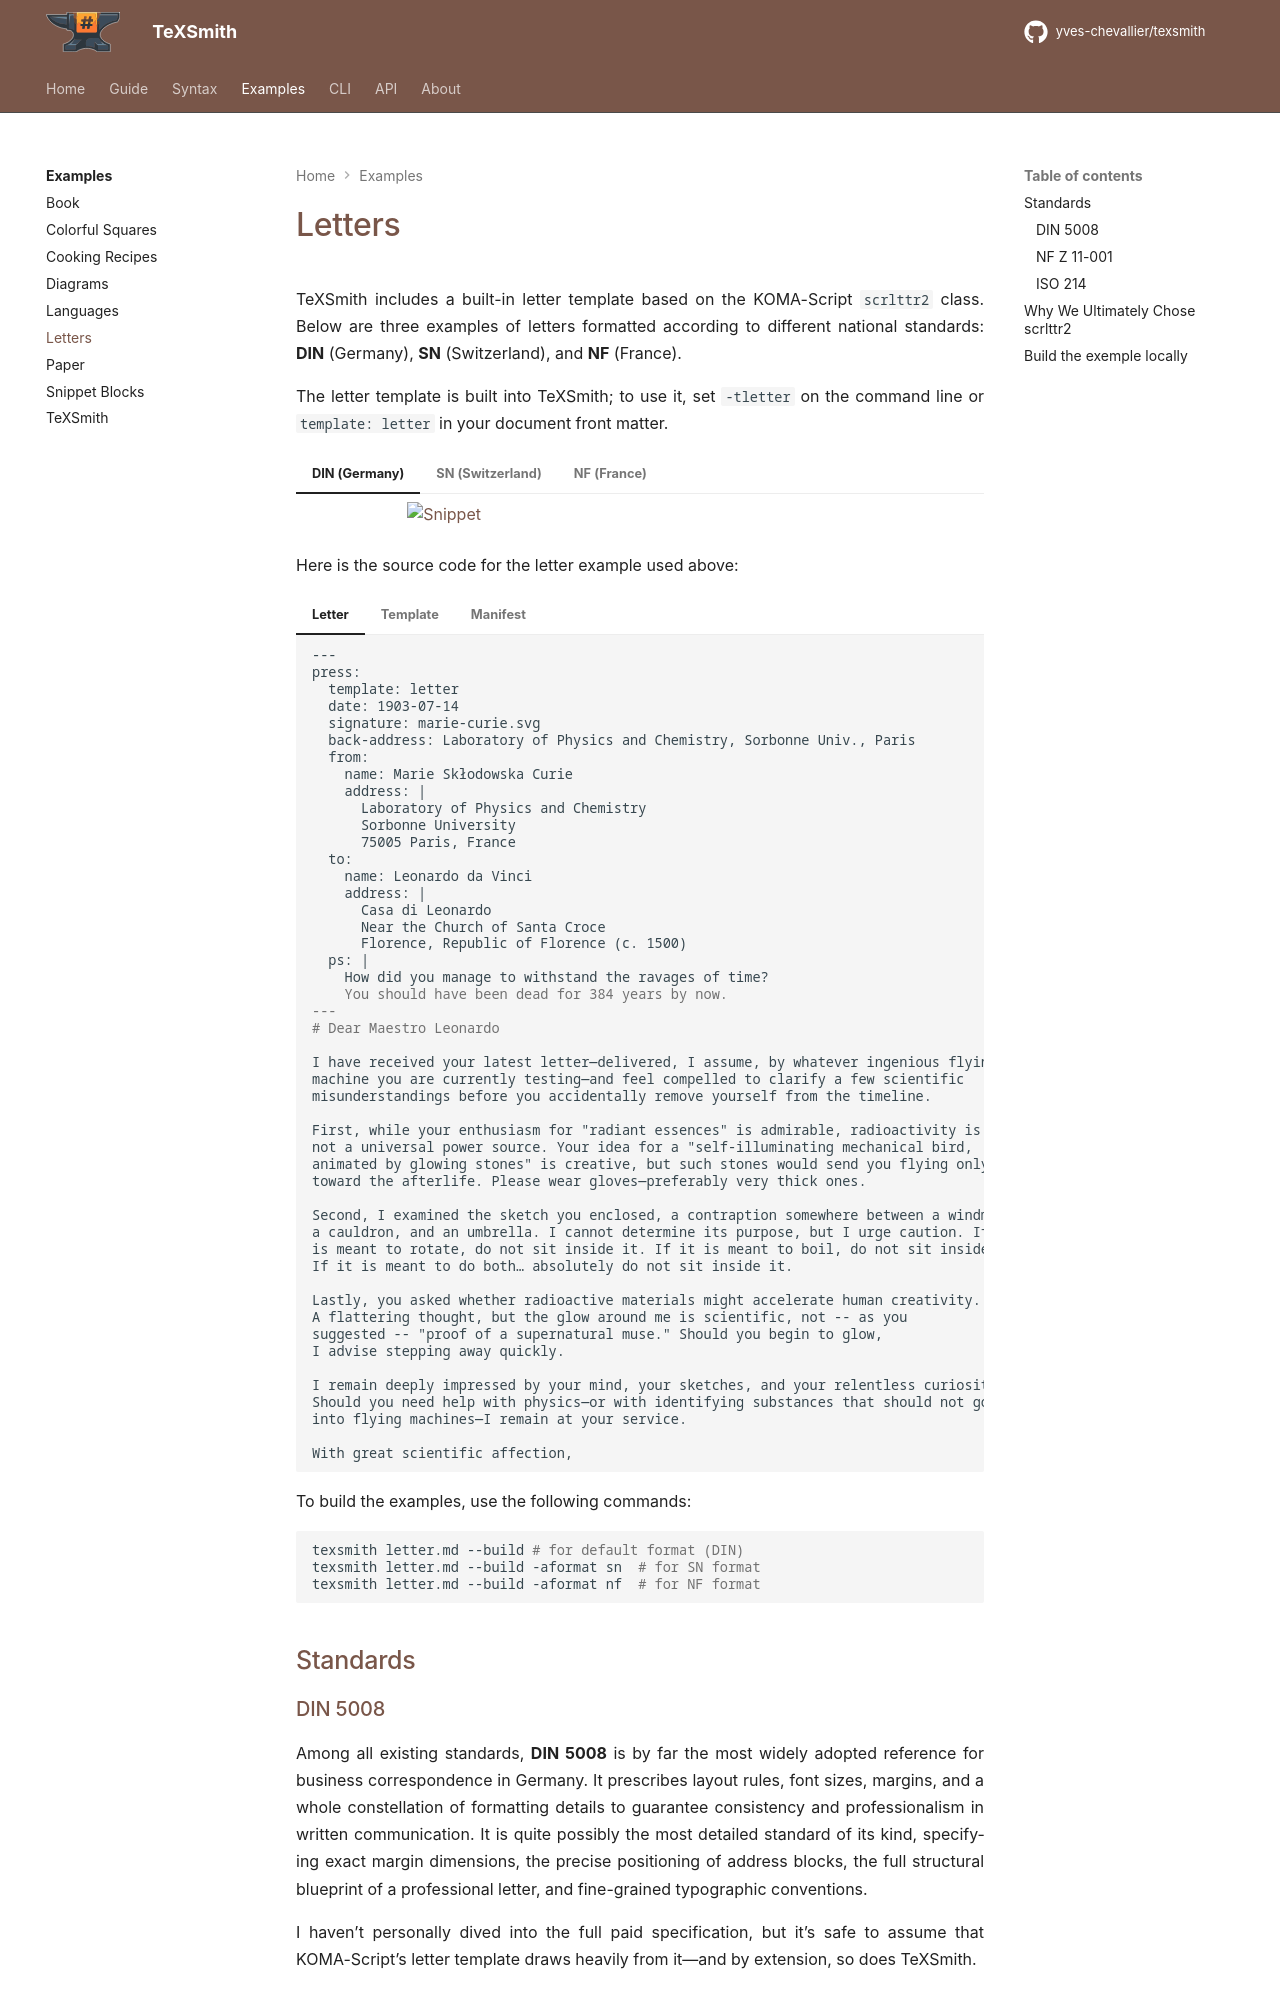

repository: yves-chevallier/texsmith · page: 0.7.0/examples/letters/index.html · generator: mkdocs

---
press:
  include_paths:
    - ../..
---

# Letters

TeXSmith includes a built-in letter template based on the KOMA-Script `scrlttr2` class. Below are three examples of letters formatted according to different national standards: **DIN** (Germany), **SN** (Switzerland), and **NF** (France).

The letter template is built into TeXSmith; to use it, set `-tletter` on the command line or `template: letter` in your document front matter.

=== "DIN (Germany)"

    ```yaml {.snippet caption="Download PDF"}
    width: 70%
    cwd: ../../examples/letter
    sources:
      - letter.md
    press:
      format: din
      frame: true
    drop_title: true
    fragments:
        ts-frame
    ```

=== "SN (Switzerland)"

    ```yaml {.snippet caption="Download PDF"}
    width: 70%
    cwd: ../../examples/letter
    sources:
      - letter.md
    press:
      format: sn
      frame: true
    drop_title: true
    fragments:
        ts-frame
    ```

=== "NF (France)"

    ```yaml {.snippet caption="Download PDF"}
    width: 70%
    cwd: ../../examples/letter
    sources:
      - letter.md
    press:
      format: nf
      frame: true
    drop_title: true
    fragments:
        ts-frame
    ```

Here is the source code for the letter example used above:

=== "Letter"

    ```markdown
    --8<--- "examples/letter/letter.md"
    ```

=== "Template"

    ```latex
    --8<--- "src/texsmith/templates/letter/template/template.tex"
    ```

=== "Manifest"

    ```toml
    --8<--- "src/texsmith/templates/letter/manifest.toml"
    ```

To build the examples, use the following commands:

```bash
texsmith letter.md --build # for default format (DIN)
texsmith letter.md --build -aformat sn  # for SN format
texsmith letter.md --build -aformat nf  # for NF format
```

## Standards

### DIN 5008

Among all existing standards, **DIN 5008** is by far the most widely adopted reference for business correspondence in Germany. It prescribes layout rules, font sizes, margins, and a whole constellation of formatting details to guarantee consistency and professionalism in written communication. It is quite possibly the most detailed standard of its kind, specifying exact margin dimensions, the precise positioning of address blocks, the full structural blueprint of a professional letter, and fine-grained typographic conventions.

I haven’t personally dived into the full paid specification, but it’s safe to assume that KOMA-Script’s letter template draws heavily from it—and by extension, so does TeXSmith.
